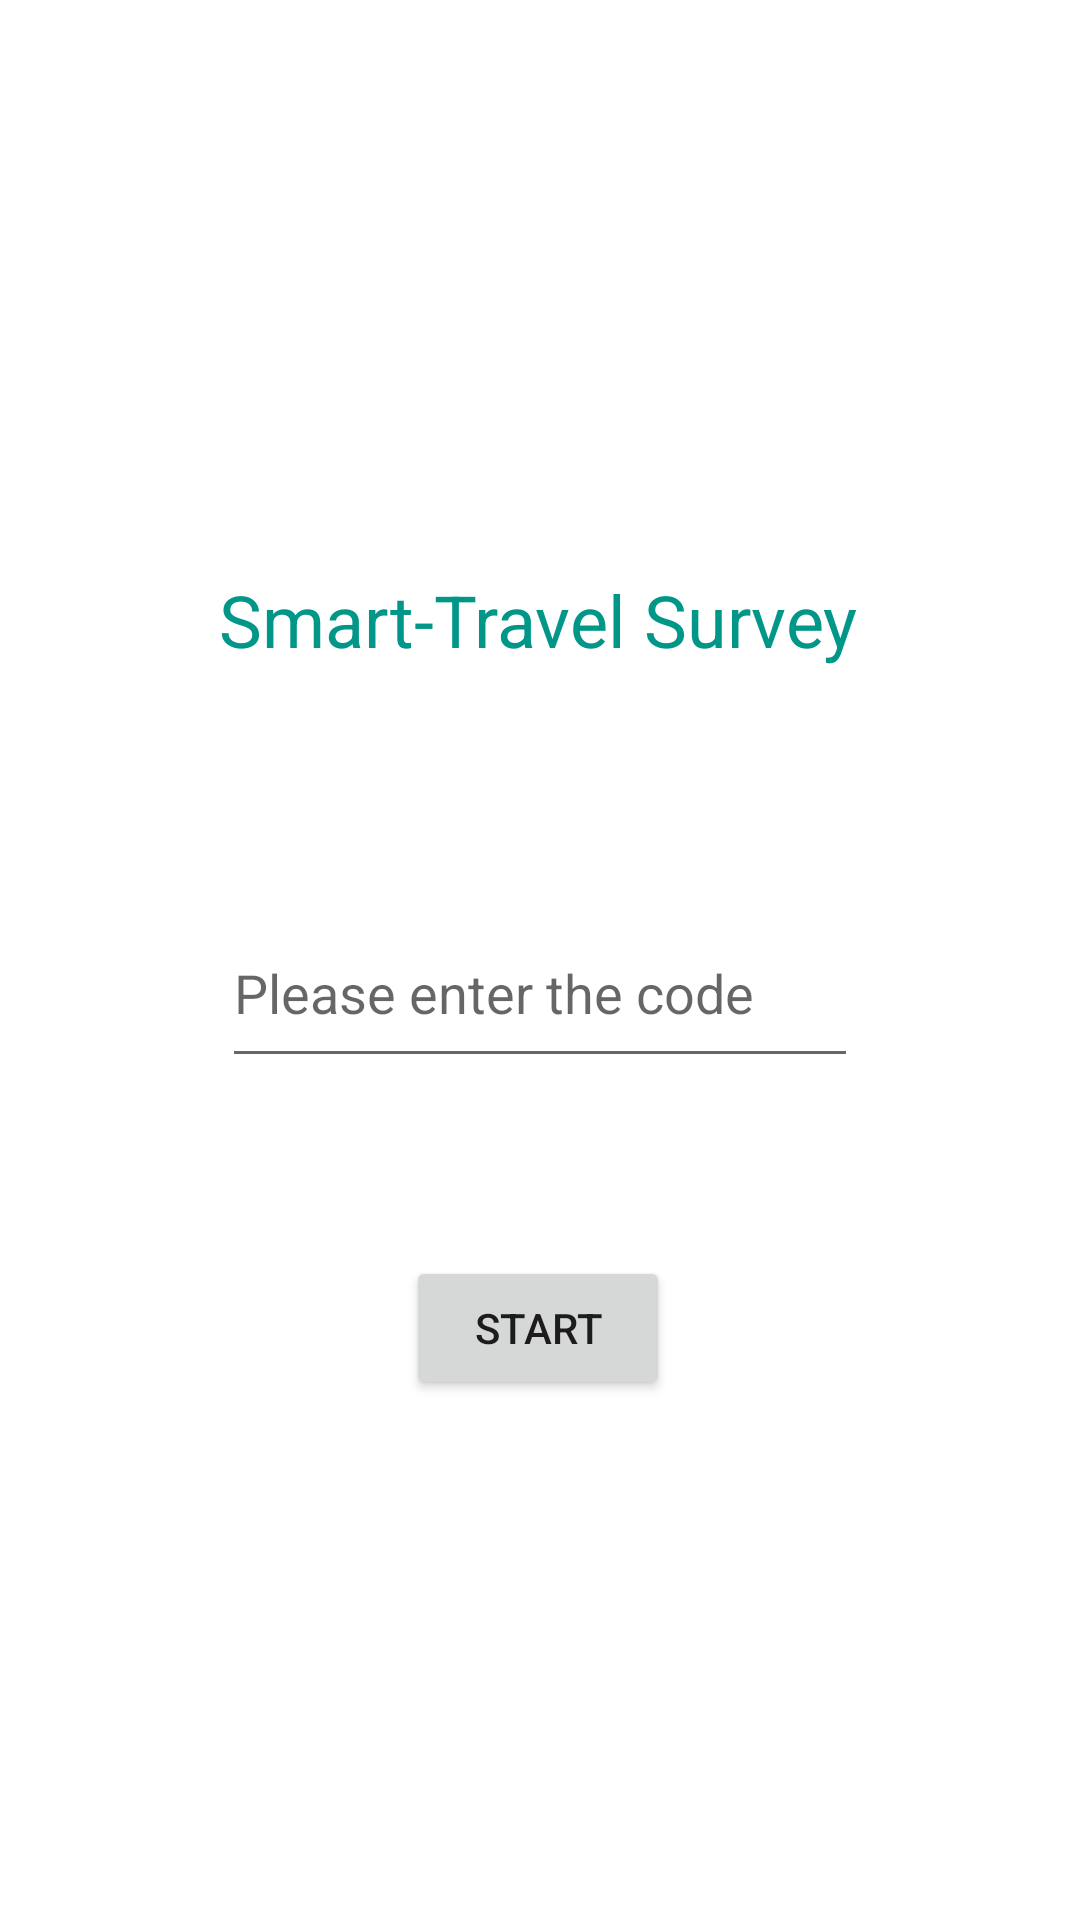

Write the Android layout XML for this screen, with the resource values it uses.
<!-- AndroidManifest.xml: application theme Theme.AndroidLab3 -->
<!-- res/layout/activity_main.xml -->
<?xml version="1.0" encoding="utf-8"?>
<androidx.constraintlayout.widget.ConstraintLayout
    xmlns:android="http://schemas.android.com/apk/res/android"
    xmlns:tools="http://schemas.android.com/tools"
    xmlns:app="http://schemas.android.com/apk/res-auto"
    android:layout_width="match_parent"
    android:layout_height="match_parent"
    tools:context=".MainActivity">

    <TextView
        android:id="@+id/textView"
        android:layout_width="wrap_content"
        android:layout_height="wrap_content"
        android:text="@string/smart_travel_survey"
        android:textColor="#009688"
        android:textSize="24sp"
        app:layout_constraintBottom_toBottomOf="parent"
        app:layout_constraintEnd_toEndOf="parent"
        app:layout_constraintHorizontal_bias="0.497"
        app:layout_constraintStart_toStartOf="parent"
        app:layout_constraintTop_toTopOf="parent"
        app:layout_constraintVertical_bias="0.313" />

    <com.google.android.material.textfield.TextInputEditText
        android:id="@+id/courseCodeInputBox"
        android:layout_width="212dp"
        android:layout_height="60dp"
        android:hint="@string/text_input_box"
        app:layout_constraintBottom_toBottomOf="parent"
        app:layout_constraintEnd_toEndOf="parent"
        app:layout_constraintStart_toStartOf="parent"
        app:layout_constraintTop_toTopOf="parent"
        app:layout_constraintVertical_bias="0.516" />

    <Button
        android:id="@+id/button"
        android:layout_width="wrap_content"
        android:layout_height="wrap_content"
        android:text="@string/start_button"
        android:onClick="buttonStart"
        app:layout_constraintBottom_toBottomOf="parent"
        app:layout_constraintEnd_toEndOf="parent"
        app:layout_constraintHorizontal_bias="0.498"
        app:layout_constraintStart_toStartOf="parent"
        app:layout_constraintTop_toTopOf="parent"
        app:layout_constraintVertical_bias="0.707" />

</androidx.constraintlayout.widget.ConstraintLayout>
<!-- resources referenced by this layout -->
<resources>
  <string name="smart_travel_survey">Smart-Travel Survey</string>
  <string name="start_button">Start</string>
  <string name="text_input_box">Please enter the code</string>
  <style name="Theme.AndroidLab3" parent="Theme.MaterialComponents.DayNight.DarkActionBar">
          
          <item name="colorPrimary">@color/purple_500</item>
          <item name="colorPrimaryVariant">@color/purple_700</item>
          <item name="colorOnPrimary">@color/white</item>
          
          <item name="colorSecondary">@color/teal_200</item>
          <item name="colorSecondaryVariant">@color/teal_700</item>
          <item name="colorOnSecondary">@color/black</item>
          
          <item name="android:statusBarColor">?attr/colorPrimaryVariant</item>
          
      </style>
  <!-- not gathered from this repository: default colours our renderer supplied (Android Studio template values) -->
  <color name="purple_500">#FF6200EE</color>
  <color name="purple_700">#FF3700B3</color>
  <color name="teal_200">#FF03DAC5</color>
  <color name="teal_700">#FF018786</color>
  <color name="black">#FF000000</color>
  <color name="white">#FFFFFFFF</color>
</resources>
